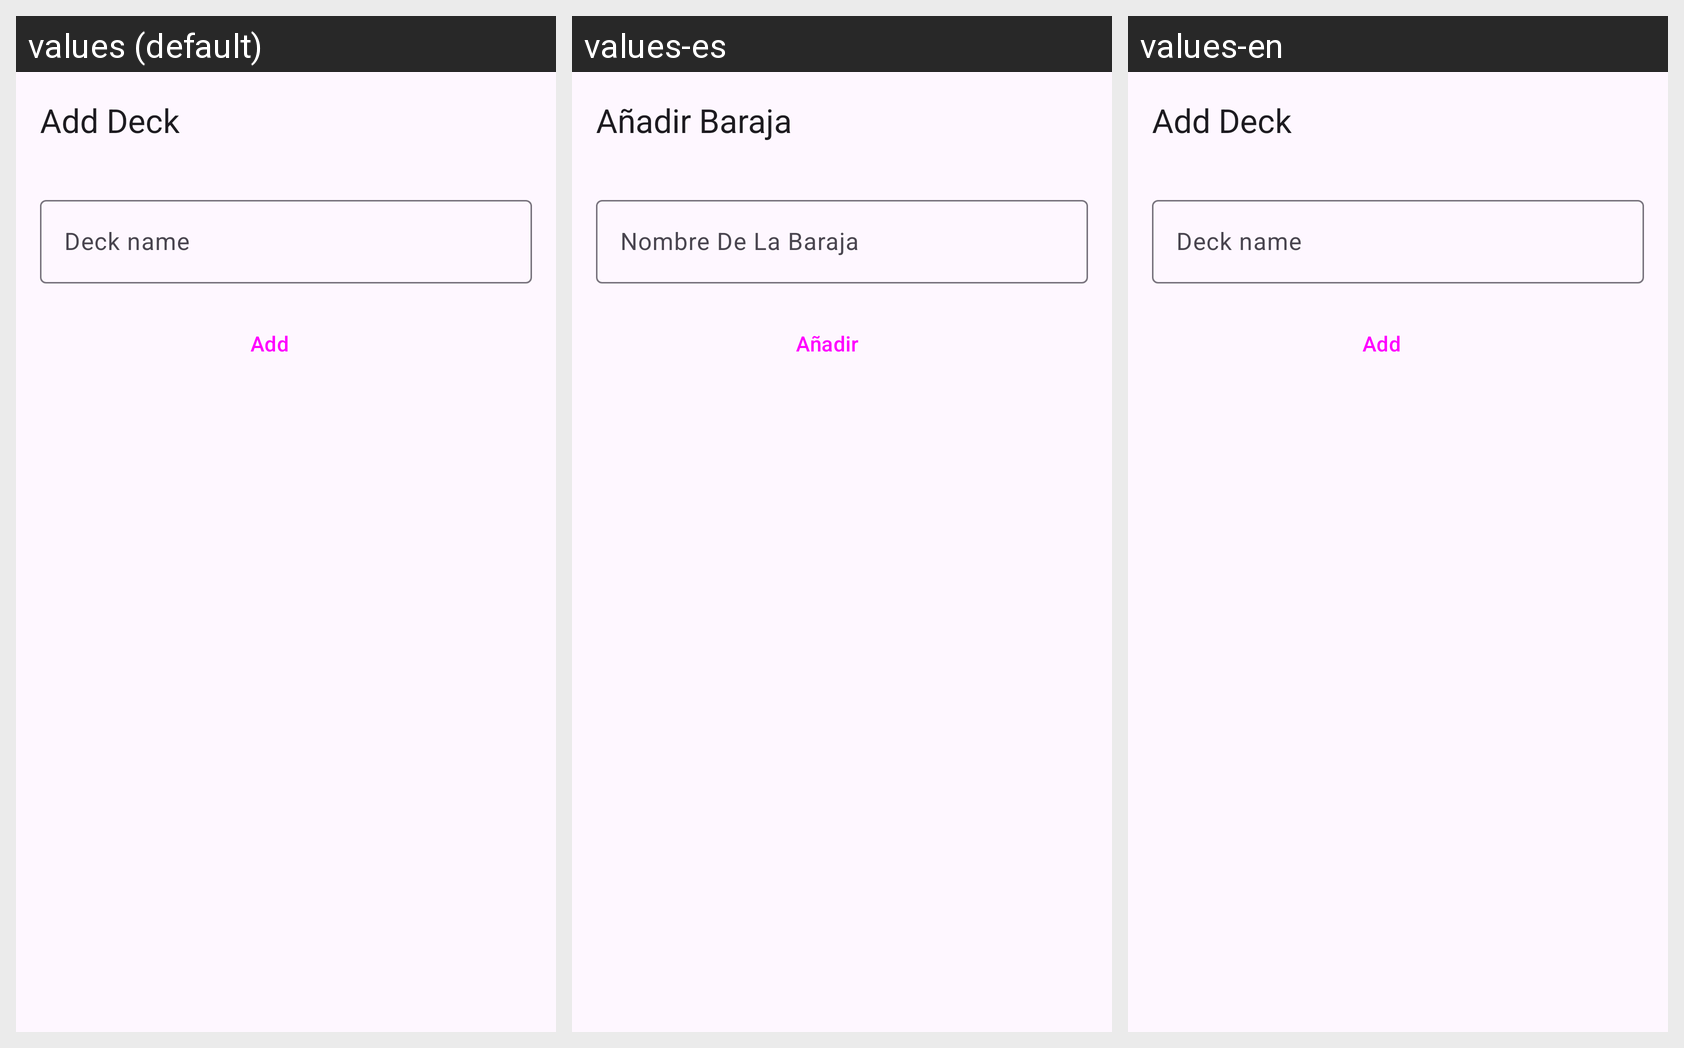

Here is an Android app screen in its default locale and in the app's own translations. Write out the translated-string differences for the strings that appear on this screen.
Android screen res/layout/fragment_add_deck.xml rendered under 3 locales, left to right: values (default), values-es, values-en. Device: Nexus 5 (rendered at 1080×1920; each locale shown at half size, 540×960, under a caption strip naming it); theme Theme.ProyectoFinalApiYugioh.
Strings drawn on this screen, with the default value and each locale's value (text and hints the layout hard-codes, and strings that could not be matched under every locale, appear in the picture but are not listed):

add_deck
  values: Add Deck
  values-es: Añadir Baraja
  values-en: Add Deck

deck_name
  values: Deck name
  values-es: Nombre De La Baraja
  values-en: Deck name

add
  values: Add
  values-es: Añadir
  values-en: Add
